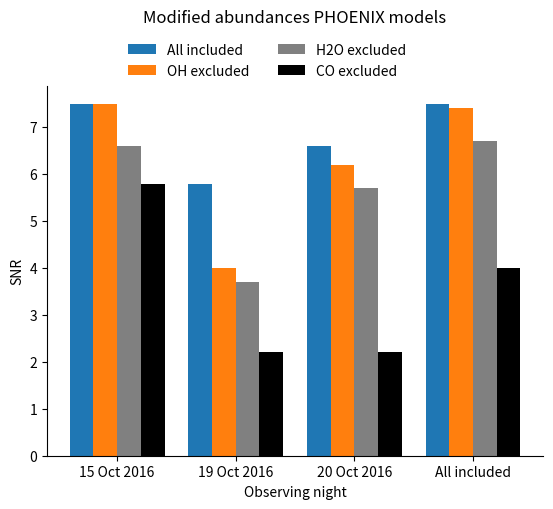

This figure's Python source:
import numpy as np 
import matplotlib.pyplot as plt 
  
X = ['15 Oct 2016','19 Oct 2016','20 Oct 2016','All included']
results = np.array([[7.5, 5.8, 6.6, 7.5], # All included
                    [5.8, 2.2, 2.2, 4.0], # no CO
                    [6.6, 3.7, 5.7, 6.7], # no H2O
                    [7.5, 4.0, 6.2, 7.4]]) # no OH
  
X_axis = np.arange(len(X))
  
fig, ax = plt.subplots()
plt.bar(X_axis - 0.3, results[0,:], 0.2, label = 'All included')
plt.bar(X_axis - 0.1, results[3,:], 0.2, label = 'OH excluded')
plt.bar(X_axis + 0.1, results[2,:], 0.2, label = 'H2O excluded', color='gray')
plt.bar(X_axis + 0.3, results[1,:], 0.2, label = 'CO excluded', color='k')
  
plt.xticks(X_axis, X)
plt.xlabel("Observing night")
plt.ylabel("SNR")
plt.title("Modified abundances PHOENIX models", y=1.15)
plt.legend(bbox_to_anchor =(0.75, 1.15), ncol = 2, frameon=False) 
ax.spines['right'].set_visible(False)
ax.spines['top'].set_visible(False)
plt.show()

import numpy as np

phase = np.arange(0.35,0.75,0.01)

def phase_filter(phase_obs, occultation_phases, mode='use_all'):
    if mode == 'use_all':
        return np.ones(len(phase_obs), dtype='bool')
    elif mode == 'in_ingress':
        return np.logical_and(phase_obs > occultation_phases[0], phase_obs < occultation_phases[1])
    elif mode == 'in_egress':
        return np.logical_and(phase_obs > occultation_phases[2], phase_obs < occultation_phases[3])
    elif mode == 'in_full_occultation':
        return np.logical_and(phase_obs > occultation_phases[1], phase_obs < occultation_phases[2])
    elif mode == 'out_of_occultation':
        return np.logical_or(phase_obs < occultation_phases[0], phase_obs > occultation_phases[3])
    elif mode == 'pre_occultation':
        return (phase_obs < occultation_phases[0])
    elif mode == 'post_occultation':
        return (phase_obs > occultation_phases[3])
    elif mode == 'symmetric':
        phi_min, phi_max = phase_obs.min(), phase_obs.max()
        delta_phi_symm = min(0.5-phi_min, phi_max-0.5)
        print('SYMMTETRY')
        return np.logical_or(
            np.logical_and(phase_obs >= 0.5-delta_phi_symm, phase_obs < occultation_phases[0]),
            np.logical_and(phase_obs > occultation_phases[3], phase_obs <= 0.5+delta_phi_symm)
        )
    else:
        raise ValueError('Phase mode not understood.')

